Run: headless pygame with SDL's dummy video driver; simulated clock (each Clock.tick advances the game by its frame time, no real sleeping); random seed 0; keys injected as events and as key.get_pressed() state; mouse plan: one left click at the window centre at the start of phase 2, then a move to the lower-right quarter at the start of phase 3.
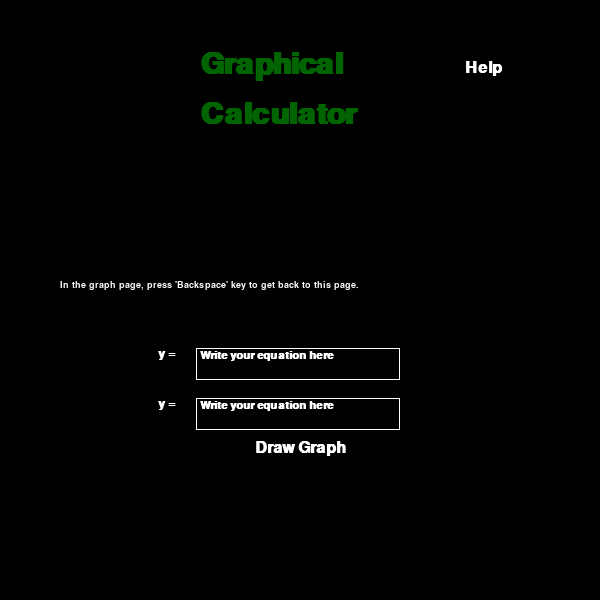
Frame 1 of 4 · flips 1–60 · no input
Frame 2 of 4 · flips 61–180 · clicked the window centre · tapped SPACE, RETURN · held RIGHT (→), D · screen unchanged from frame 1, image omitted
Frame 3 of 4 · flips 181–300 · moved the mouse to the lower-right quarter · held DOWN (↓), S · screen unchanged from frame 2, image omitted
Frame 4 of 4 · flips 301–420 · held LEFT (←), A, UP (↑), W · screen unchanged from frame 3, image omitted

The pygame program that drew these frames:

import sys
import math
import pygame
from pygame.locals import *

pygame.init()

# set up window
WINW = WINH = 600
windowSurface = pygame.display.set_mode((WINW, WINH))
pygame.display.set_caption("Graphical Calculator")

# set up color
RED = (200, 0, 0)
BLACK = (0, 0, 0)
SILVER = (140, 140, 140)
GREEN = (0, 100, 0)
WHITE = (255, 255, 255)
BLUE = (0, 0, 255)

# set up constants
CELLSIZE = 10  # Determine the pixel size of smallest square. Try to keep CELLSIZE a multiple of 5
MARKINGCELL = 5  # tells after how many boxes should be equal to 1


def drawGrids(color):  # draw the horizontal and vertical grids
	global origin
	if color == WHITE:  # If numbers' color is chosen WHITE
		nColor = BLACK  # change their background to BLACK
	else:
		nColor = WHITE  # else keep the numbers' background WHITE
	a = -int(WINW / (2 * MARKINGCELL * CELLSIZE))  # a = minimum x-coordinate value
	n = 1
	NUMBERS = []
	for i in range(CELLSIZE, WINW, CELLSIZE):
		if n % MARKINGCELL == 0:  # for every MARKINGCELL small squares apart, draw a bold line
			pygame.draw.line(windowSurface, color, (i, 0), (i, WINH), 2)  # make a vertical line
			pygame.draw.line(windowSurface, color, (0, i), (WINH, i), 2)  # make a horizontal line
			a += 1
			if a != 0:  # a == 0 at the origin.
				hNumber = pygame.font.SysFont(None, 20).render(str(a), True, color,
				                                               nColor)  # Numbering in the horizontal x-axis
				vNumber = pygame.font.SysFont(None, 20).render(str(-a), True, color,
				                                               nColor)  # Numbering in the vertical x-axis
				hNumRect = hNumber.get_rect()  # hNumRect is for number in horizontal scale
				vNumRect = vNumber.get_rect()  # vNumRect is for number in vertical scale
				hNumRect.topleft = (i - 3, 0)  # y coordinates in horizontal line will be later changed to origin's y
				vNumRect.topleft = (0, i - 3)  # x coordinates in vertical line will be later changed to origin's x
				NUMBERS.append((hNumber, hNumRect))
				NUMBERS.append((vNumber, vNumRect))
			else:
				# when at origin, draw a bold horizontal and vertical line
				pygame.draw.line(windowSurface, color, (i, 0), (i, WINH), 3)
				pygame.draw.line(windowSurface, color, (0, i), (WINW, i), 3)
				origin = i  # pixel coordinate of origin saved
		else:  # ordinary lines
			pygame.draw.line(windowSurface, color, (i, 0), (i, WINH), 1)  # make a vertical line
			pygame.draw.line(windowSurface, color, (0, i), (WINH, i), 1)  # make a horizontal line
		n += 1
	pygame.draw.rect(windowSurface, color, (0, 0, WINW, WINH), 1)  # draw a rectangle at the margin of the graph
	for num, rect in NUMBERS:  # loop over NUMBERS and their position i.e rect
		if rect.top == 0:  # top = 0 means y = 0 which is for numbering at x-axis
			rect.top = origin + 3  # y coordinate of numbers at x-axis kept little bit below from the x-axis line
		if rect.left == 0:  # left = 0 means x = 0 which is for numbering at y-axis
			rect.left = origin + 3  # x coordinate of numbers at y-axis kept little bit left from the y-axis line
		windowSurface.blit(num, rect)  # draw each number over on their given position


def drawGraph(eqn, color):  # calculates x and y coordinates of the graph and then plots them
	global ALLPOINTS
	POINTS = []  # holds all the points of the graph as (x, y)
	max = int(WINW / (2 * MARKINGCELL * CELLSIZE))  # max = maximum x and y coordinate value.
	for n in range(-WINW, WINW, 2):  # n = pixel coordinates for each point which is 2 pixel apart from its nearby points
		x = n / (2 * MARKINGCELL * CELLSIZE)  # convert pixel coordinate into actual x coordinate
		try:
			y = eval(eqn)
		except ValueError or ZeroDivisionError:  # if zero divison error occurs by dividing with zero or ValueError occurs for log(negative x)
			y = complex(0)  # turn y to complex number so that it can be treated differently later
		if type(y) == complex:  # if the y coordinate is a complex number because of the ZeroDivisionError or y was root of negative x
			POINTS.append(((l + x) * MARKINGCELL * CELLSIZE, y))  # adding the complex y coordinate directly to the POINTS list
		else:  # if ordinary point.
			# converts the x and y coordiantes into pixels
			POINTS.append((round((max + x) * MARKINGCELL * CELLSIZE, 2), round((max - y) * MARKINGCELL * CELLSIZE, 2)))
	# loop over each point in POINTS and plot them in the graph
	for p in range(len(POINTS)):
		try:  # error is raised when last point has no other point to join to form a line i.e p+1 raises IndexError
			if type(POINTS[p][1]) == complex or type(POINTS[p + 1][1]) == complex:  # if one of the terminal point of the line has a complex y coordinate
				pass  # don't plot the point with y coordinate a complex number
			else:  # if ordinary point
				pygame.draw.line(windowSurface, color, POINTS[p], POINTS[p + 1], 2)
		except IndexError:  # indexError occurs when the last point with index p is achieved and there is not p+1 index in POINTS list
			pass  # do nothing if IndexError
	ALLPOINTS += POINTS             # store points of current equation to ALLPOINTS list


def formatEqn(rawEqn):  # Looks over the equation given by the user and corrects some mistake before it is drawn on the graph
	eqn = rawEqn.split()  # remove spaces by splitting in every space converting the string into a list
	eqn = "".join(eqn)  # convert the list back to a string with no space in between
	eqn = eqn.replace("^", "**")  # replace all ^ signs with ** sign as in python ** is for power.
	for i in range(len(eqn)):
		# add * sign between x coordinate or exponential e and a constant if the user writes 2*x as 2x or 2*e as 2e.
		if eqn[i] == "e":  # check if the current item of the loop is the  e
			if i != 0:  # check if the index of  e is not 0. If i == 0, checking if [i-1] item (i.e item left to e) of the eqn will raise a index-out-of-range error
				if eqn[i - 1].isdigit():  # check if item left to e is a digit
					# if true for above condition, it means the equation is like 2e. So now we slice and put "*" sign between the coefficient and e and make it 2*e
					eqn = eqn[:i] + "*" + eqn[i:]
		if eqn[i] == "x":  # check if the current item of the loop is the x or e
			if i != 0:  # check if the index of x or e is not 0. If i == 0, checking if [i-1] item (i.e item left to x or e) of the eqn will raise a index-out-of-range error
				if eqn[i-1].isdigit():  # check if item left to x or e is a digit
					# if true for above condition, it means the equation is like 2x or 2e. So now we slice and put "*" sign between the coefficient and x and make it 2*x or 2*e
					eqn = eqn[:i] + "*" + eqn[i:]
			if i != len(eqn)-1:  # check if the index doesn't indicate the last digit of the equation. If it is the last digit, checking for item right to it i.e i+1 will raise a index-out-of-range error
				if eqn[i+1].isdigit():  # check if item right to x is a digit
					# if true for above condition, it means the equation is like x2 . So now we slice and put "*" sign between the coefficient and x and make it x*2
					eqn = eqn[:i+1] + "*" + eqn[i+1:]
		# add * sign between any item and ( or ) signs if needed. eg change 2(x-2) into 2*(x-2)
		if eqn[i] == "(":
			if i != 0:  # check if ( is not at the beginning of the equation
				if eqn[i-1].isdigit() or eqn[i-1] == "x" or eqn[i-1] == ")":  # if a number or x is left to ( like 2(x-2) or x(x-2) or (x-1)(x+2)
					eqn = eqn[:i] + "*" + eqn[i:]  # then add a * sign and make it like 2*(x-2) or x*(x-2) or (x-1)*(x+2)
		if eqn[i] == ")":
			if i != len(eqn) - 1:
				if eqn[i+1].isdigit() or eqn[i-1] == "x":  # if a number or x is right to ) like (x-2)2 or (x-2)x
					eqn = eqn[:i+1] + "*" + eqn[i+1:]  # then add a * sign and make it like (x-2)*2 or (x-2)*x
	# now check for trignometric terms and make some necessary changes
	if "sin" in eqn:
		eqn = eqn.replace("sin",
		                  "math.sin(")  # sin(x) should be changed to math.sin(x) as sin(x) is calculated useing the imported math module
		if "sin((" in eqn:  # check if the sin(x) eqn is changed to math.sin((x).
			eqn = eqn.replace("sin((", "sin(")  # if math.sin((x) present, rremove one (
	if "cos" in eqn:
		eqn = eqn.replace("cos", "math.cos")  # same as of sin
		if "cos((" in eqn:  # same as of sin((x)
			eqn = eqn.replace("cos((", "cos(")
	if "tan" in eqn:
		eqn = eqn.replace("tan", "math.tan")  # same as of sin
		if "tan((" in eqn:  # same as of sin((x)
			eqn = eqn.replace("tan((", "tan(")
	# now check for exponential and logarithmic equations and make necessary changes
	if "e" in eqn:  # check for exponential expression
		eqn = eqn.replace("e", "math.e")
	if "log" in eqn:
		eqn = eqn.replace("log", "math.log(")
	# check if there is equal number of ( and ) to check incase if user typed sin(x or ((x-2)+5
	if eqn.count("(") != eqn.count(")"):
		toAdd = abs(eqn.count("(") - eqn.count(")"))  # determines how many brackets are missing and needed to be added
		if eqn.count("(") > eqn.count(")"):  # if there are more ( than ) like ((x-2+4
			eqn += toAdd * ")"  # if yes, add required number of ) at the end of the equation
		else:  # if there are more ) than ( like (x-2))
			eqn = toAdd * "(" + eqn  # add required number of ( at the begining of the equation
	return eqn  # return the corrected equation


def writeText(text, surface, color, rect, size, returnTextInfo):  # Writes text in the following rect coordinates
	font = pygame.font.SysFont("Comic Sans MS", size, True)
	textObj = font.render(text, True, color)  # Created text object with given color and a black background
	textRect = textObj.get_rect()
	textRect.left = rect.left
	textRect.top = rect.top
	if returnTextInfo:  # If returnTextInfo == True i.e if user asks for textObj and textRect info
		return textObj, textRect
	surface.blit(textObj, textRect)


def textBox(text, rect):  # Create a textbox
	font = pygame.font.SysFont("Comic Sans MS", 16, True)
	textObj = font.render(text, True, WHITE, BLACK)
	textRect = rect
	windowSurface.blit(textObj, textRect)
	pygame.draw.rect(windowSurface, WHITE,
	                 (textRect.left - 4, textRect.top - 2, textRect.width + 4, textRect.height + 2), 1)
	return textRect


def highlight(rect, color):  # Highlights the rect rectangle
	pygame.draw.rect(windowSurface, color, (rect.left - 4, rect.top - 2, rect.width + 4, rect.height + 2), 2)


def zoomButtons(color):
	global CELLSIZE, MARKINGCELL, zoomIn, zoomOut
	transparentSurface = windowSurface.convert_alpha()
	transparentSurface.fill((0, 0, 0, 0))  # Fill transparentSurface with a totally transparent background color
	OPAQUE = (100,)  # Tells how much opaque our zoom buttons should .
	color += OPAQUE  # convert the color into a transparent color by adding a fourth item in the color tuple
	writeText("-", transparentSurface, color, pygame.Rect(10, -10, 0, 0), 34, False)  # write - sign  for zoomOut symbol
	writeText("+", transparentSurface, color, pygame.Rect(55, -9, 0, 0), 34, False)  # write + sign for zoomIn symbol
	zoomOut = pygame.draw.circle(transparentSurface, color, (20, 20), 20, 4)  # make a circle for zoonOut button
	zoomIn = pygame.draw.circle(transparentSurface, color, (65, 20), 20, 4)  # make a circle for zoomIn button
	windowSurface.blit(transparentSurface, (0, 0, WINH, WINH))


def makeButton(text, size, rect, centerx, centery):  # creates a button with given text written on it
	buttonObj, buttonRect = writeText(text, windowSurface, WHITE, rect, size,
	                                  True)  # Writes the text of the button and returns its rectangle value and text object
	if centerx:  # if user want to put the button horizontally at mid of the screen
		buttonRect.centerx = WINW / 2
	if centery:  # if user want to put the button vertically at mid of the screen
		buttonRect.centery = WINH / 2
	# make rectangle abit larger than the text
	buttonRect.width += 5
	buttonRect.height += 3
	windowSurface.blit(buttonObj, buttonRect)
	return buttonRect  # return the buttonRect value


def instructions(HIGHLIGHT):                # displays information about the program
	while True:
		windowSurface.fill(BLACK)
		# Instructions
		writeText("This graphical calculator supports almost all form of equation.", windowSurface, WHITE,
		          pygame.Rect(25, 150, 0, 0), 14, False)
		writeText("Use Sin, Cos and Tan as sin(), cos() and tan().", windowSurface, WHITE, pygame.Rect(25, 170, 0, 0),
		          14, False)
		writeText("For Sec, Cosec and Cot, use them as reciprocal of Sin, Cos and Tan.", windowSurface, WHITE,
		          pygame.Rect(25, 190, 0, 0), 14, False)
		writeText("For exponential and logarithm use e^() & log(eqn, base) [base is e in default].", windowSurface,
		          WHITE, pygame.Rect(25, 210, 0, 0), 14, False)
		writeText("Operation:", windowSurface, SILVER, pygame.Rect(25, 230, 0, 0), 14, False)
		writeText("Symbol:", windowSurface, SILVER, pygame.Rect(25, 255, 0, 0), 14, False)
		writeText("Add      Subtract        Multiply        Power       Divide", windowSurface, WHITE,
		          pygame.Rect(105, 230, 0, 0), 14, False)
		writeText(" +         -            *         ^          /", windowSurface, WHITE, pygame.Rect(105, 255, 0, 0),
		          18, False)
		writeText("If curve is not visible, either the curve is out of range, or the points are invalid.",
		          windowSurface, RED, pygame.Rect(25, 300, 0, 0), 14, False)
		writeText("Use the zoom in or zoom out buttons to increase the range of graph.", windowSurface, RED,
		          pygame.Rect(25, 320, 0, 0), 14, False)
		# draw a back button
		backRect = makeButton("Back", 24, pygame.Rect(25, 60, 0, 0), False, False)
		# event handling the QUIT and KEYDOWN events to close the program. and MOUSEMOTION
		# event to highlight the Back button and MOUSEBUTTONDOWN event to use the Back button
		for event in pygame.event.get():
			if event.type == QUIT:
				pygame.quit()
				sys.exit()
			if event.type == MOUSEMOTION:
				xm, ym = event.pos
				if backRect.colliderect((xm, ym, 0, 0)):
					HIGHLIGHT = [True, "b"]             # change highlight status to back button if move over it
				else:
					HIGHLIGHT = [False, "n"]            # else change highlight option to none
			if event.type == MOUSEBUTTONDOWN:
				xm, ym = event.pos
				if backRect.colliderect((xm, ym, 0, 0)):
					return                  # if back button clicked, go out of this function
			if event.type == KEYDOWN:
				if event.key == K_ESCAPE:
					pygame.quit()
					sys.exit()
		# highlighting the back button
		if HIGHLIGHT[0]:
			highlight(backRect, RED)
		pygame.display.update()

def isOnCurve(x, y):            # returns true if mouse is over the curve or line
	# Creating a rectangle around the mouse and looping over each point and checking if the point collide with the rect
	# was  effective. But there are around or even more than 1000 points in ALLPOINTS. So it slowed down the program alot.
	# So instead of looping over those 1000s points, we create 17 possible points 0.5 and 1 pixel apart the mouse position and check if
	# one of the 17 points is IN the ALLPOINTS. This process doesn't slow down the program alot.
	for xdir, ydir in [[0, 0], [-0.5, -0.5], [0, -0.5], [0.5, -0.5], [0.5, 0], [0.5, 0.5], [0, 0.5], [-0.5, 0.5], [0, -0.5], [-1, -1], [0, -1], [1, -1], [1, 0], [1, 1], [0, 1], [-1, 1], [0, -1]]:               # checks 0.5 and 1 pixel distance around the mouse in all direction
		if (x-xdir, y-ydir) in ALLPOINTS:                           # if any of the point in the ALLPOINTS in the 1 pixel radius around the mouse
			return True               # return True
	return False                    # else return False


def showPoint(x, y):     # displays the point of the curve where the mouse is over
	# convert the pixel position of the mouse into x and y coordinates of the graph
	points = (round((x-origin)/(CELLSIZE*MARKINGCELL), 2), round((origin-y)/(CELLSIZE*MARKINGCELL), 2))
	# write a text with the above points
	pointObj, pointRect = writeText("(%s, %s)" % points, windowSurface, BLACK, pygame.Rect(x, y, 0, 0), 14, True)
	# draw a white rectangle over which the points will be shown
	pygame.draw.rect(windowSurface, WHITE, pointRect)
	# draw the points over the white rectangle
	windowSurface.blit(pointObj, pointRect)


# program starts here
text1 = text2 = "Write your equation here"  # default texts to be written in the textboxes
HIGHLIGHT = [False, "n"]  # Holds status about whether to highlight something or not
SELECTED = [False, "n"]  # tells whether the textbox is selected or not
SHIFT = False  # tells whether SHIFT key pressed or not
mouseOnCurve = False
while True:  # main program loop
	ALLPOINTS = []      # stores points of the equations
	windowSurface.fill(BLACK)
	# homePage title
	writeText("Calculator", windowSurface, GREEN, pygame.Rect((WINW - 200) / 2, 100, 250, 30), 44, False)
	writeText("Graphical", windowSurface, GREEN, pygame.Rect((WINW - 200) / 2, 50, 250, 30), 44, False)
	# instruction to come back from the graph
	writeText("In the graph page, press 'Backspace' key to get back to this page.", windowSurface, WHITE,pygame.Rect(60, 280, 0, 0), 14, False)
	# textBox
	eqnBox1 = textBox(text1, pygame.Rect((WINW / 2) - 100, WINH - 250, 200, 30))
	eqnBox2 = textBox(text2, pygame.Rect((WINW / 2) - 100, WINH - 200, 200, 30))
	writeText("y = ", windowSurface, WHITE, pygame.Rect(eqnBox1.left - 42, eqnBox1.top - 3, 20, 20), 18, False)
	writeText("y = ", windowSurface, WHITE, pygame.Rect(eqnBox2.left - 42, eqnBox2.top - 3, 20, 20), 18, False)
	# Draw Graph button
	drawRect = makeButton("Draw Graph", 24, pygame.Rect(0, eqnBox2.bottom + 10, 0, 0), True, False)
	# Help Button
	helpRect = makeButton("Help", 24, pygame.Rect(WINW - 135, 60, 0, 0), False, False)
	# event handling
	for event in pygame.event.get():
		if event.type == QUIT:
			pygame.quit()
			sys.exit()
		if event.type == KEYDOWN:
			if event.key == K_ESCAPE:
				pygame.quit()
				sys.exit()
			if event.key == K_LSHIFT or event.key == K_RSHIFT:  # if shift key pressed
				SHIFT = True
			if SELECTED[0]:  # make change to text value only if the textbox is selected
				if SELECTED[1] == "e1":
					text = text1
				else:
					text = text2
				if SHIFT:  # if shift key is pressed
					if event.key == ord("6"):  # Shift + 6 = ^
						text += "^"
					if event.key == ord("8"):  # Shift + 8 = *
						text += "*"
					if event.key == ord("9"):  # same as above's
						text += "("
					if event.key == ord("0"):
						text += ")"
					if event.key == ord("="):
						text += "+"
				elif event.key == K_BACKSPACE:
					text = text[:-1]
				else:  # for other keys than that of mentioned above
					text += chr(event.key)
				if SELECTED[1] == "e1":
					text1 = text
				else:
					text2 = text
		if event.type == KEYUP:
			if event.key == K_LSHIFT or event.key == K_RSHIFT:  # if shift key released,
				SHIFT = False  # update SHIFT status to false
		if event.type == MOUSEMOTION:
			xm, ym = event.pos
			if eqnBox1.colliderect((xm, ym, 0, 0)):  # if over the 1st textBox,
				HIGHLIGHT = [True, "e1"]  # change highlight status to 1st textbox
			elif eqnBox2.colliderect((xm, ym, 0, 0)):  # if over the 2nd textBox,
				HIGHLIGHT = [True, "e2"]  # change highlight status to 2nd textbox
			elif drawRect.colliderect((xm, ym, 0, 0)):  # if text over the 'Draw Graph" button,
				HIGHLIGHT = [True, "d"]  # change highlight status to the button
			elif helpRect.colliderect((xm, ym, 0, 0)):
				HIGHLIGHT = [True, "h"]
			else:
				HIGHLIGHT = [False, "n"]  # else highlight none
		if event.type == MOUSEBUTTONDOWN:
			xm, ym = event.pos
			if eqnBox1.colliderect((xm, ym, 0, 0)):  # if 1st textbox clicked
				SELECTED = [True, "e1"]  # update SELECTED status
				if text1 == "Write your equation here":  # if this on the textbox, empty it
					text1 = ""
			elif eqnBox2.colliderect((xm, ym, 0, 0)):  # if 2nd textbox clicked
				SELECTED = [True, "e2"]  # update SELECTED status
				if text2 == "Write your equation here":  # if this on the textbox, empty it
					text2 = ""
			elif helpRect.colliderect((xm, ym, 0, 0)):
				# go to instructions function if help button clicked
				instructions(HIGHLIGHT)
			elif drawRect.colliderect((xm, ym, 0, 0)):  # if the button click
				HIGHLIGHT = [True, "d"]  # update HIGHLIGHT status
				SELECTED = [True, "d"]  # update SELECTED status
				errorIn = []            # holds in which text NameError occurs
				for i in range(len([text1, text2])):
					try:
							x = 1.111  # value of x put to a number to eval and check the equation
							eval(formatEqn([text1, text2][i]))  # see if evaluating the equation raises NameError
					except NameError:
						if i == 0:                          # if index is 0
							errorIn.append("1")             # there was error in 1st textBox
						else:                               # if index is not 0 i.e 1
							errorIn.append("2")             #
				if len(errorIn) > 1:        # if there is error in both textboxes
					# show error message if an error is raised while evaluating the equation
					writeText("Invalid equation!", windowSurface, RED, pygame.Rect(eqnBox1.right + 5, eqnBox1.top, 0, 0),18, False)     # show error message beside 1st textbox
					writeText("Invalid equation!", windowSurface, RED, pygame.Rect(eqnBox2.right + 5, eqnBox2.top, 0, 0),18, False)     # show error message beside 2nd textbox
					pygame.display.update()  # update the text before pausing the display
					pygame.time.wait(800)
					SELECTED = [False, "n"]  # change SELECTED status to none
			else:  # if mouse clicked elsewhere
				# update HIGHLIGHT and SELECTED status to none
				HIGHLIGHT = [False, "n"]
				SELECTED = [False, "n"]
				if text1 == "":  # if nothing written on the 1st textbox,
					text1 = "Write your equation here"  # update 1st textbox to its default text
				if text2 == "":         # same as for 1st textbox
					text2 = "Write your equation here"
	if SELECTED[0]:  # if any textBox selected
		if SELECTED[1] == "e1":
			highlight(eqnBox1, RED)  # highlight 1st textbox
		else:
			highlight(eqnBox2, RED)
	if HIGHLIGHT[0]:  # if the highlight status is True
		if HIGHLIGHT[1] == "d":  # if the highlight status is for draw graph button
			highlight(drawRect, RED)
		if HIGHLIGHT[1] == "e1":  # if the highlight status is for 1st textbox
			highlight(eqnBox1, RED)
		if HIGHLIGHT[1] == "e2":  # if the highlight status is for 2nd textbox
			highlight(eqnBox2, RED)
		if HIGHLIGHT[1] == "h":  # if the highlight status is for help button
			highlight(helpRect, RED)
	pygame.display.update()
	# codes below is for graph
	while SELECTED == [True, "d"]:
		windowSurface.fill(WHITE)
		# draw the graph grids with lines of given color
		drawGrids(GREEN)
		# loop over both textboxes and only draw graph of the one with a valid equation
		if "1" not in errorIn:	              # if the equation in the 1st textbox don't have error
			# calculate the points of the graph of the 1st equation and plot them on the graph
			drawGraph(formatEqn(text1), RED)
		if "2" not in errorIn:               # if the equation in the 2nd textbox don't have error
			# calculate the points of the graph  of the 2nd equation and plot them on the graph
			drawGraph(formatEqn(text2), BLUE)
		# draw zoom buttons
		zoomButtons(RED)
		for event in pygame.event.get():
			if event.type == QUIT:
				pygame.quit()
				sys.exit()
			if event.type == KEYDOWN:
				if event.key == K_ESCAPE:
					pygame.quit()
					sys.exit()
				if event.key == K_BACKSPACE:
					# while going back to starting page
					SELECTED = [False, "n"]  # This will break the current while loop
					# return graph values to default
					MARKINGCELL = 5
					CELLSIZE = 10
			if event.type == MOUSEMOTION:
				xm, ym = event.pos
				mouseOnCurve = isOnCurve(xm, ym)
			if event.type == MOUSEBUTTONDOWN:
				xm, ym = event.pos
				if zoomOut.colliderect((xm, ym, 0, 0)):  # if clicked on zoomout button
					# zoom out is achieved by reducing the marking intervals between each number intervals in the axes
					if 2 < MARKINGCELL <= 10:  # Limit the value of MARKINGCELL from 2-10 or else the numbering in the graph will overlap or disappear
						# reduce MARKINGCELL value so that now numbers are marked in the axes at less interval
						MARKINGCELL -= 1
				if zoomIn.colliderect((xm, ym, 0, 0)):  # if clicked on zoomIn button
					# zoom in is achieved by doing the opposite of zoom out
					if MARKINGCELL < 10:  # Increase MARKINGCELL value only if it is less than 10
						MARKINGCELL += 1
		if mouseOnCurve:            # if mouse is over the curve
			showPoint(xm, ym)               # show the point over which the mouse is
		pygame.display.update()
